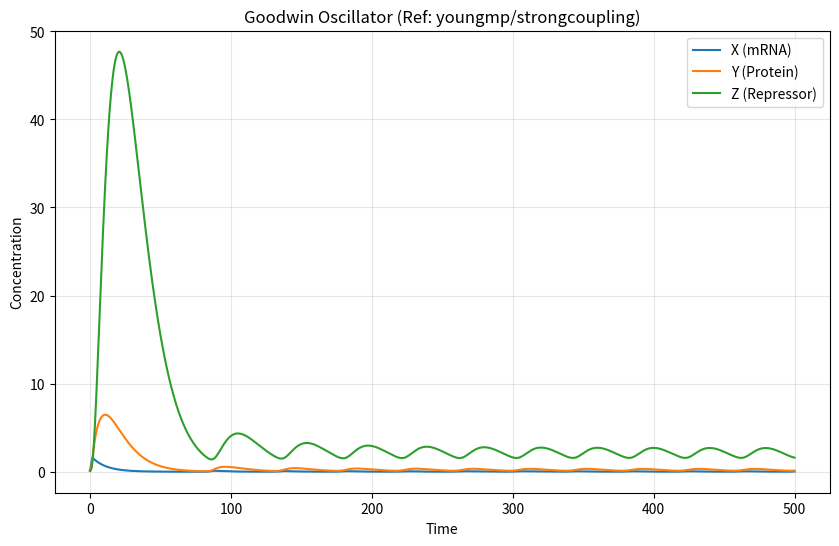

Write the Python code that produced this figure.
import numpy as np
import matplotlib.pyplot as plt
from scipy.integrate import solve_ivp

# Reference: Goodwin Oscillator
# Source: https://github.com/youngmp/strongcoupling (2021)
# Paper: "Higher-order coupling functions of oscillators"
# Model: 3-species negative feedback loop (mRNA -> Enzyme -> Repressor)

def goodwin_oscillator(t, state, params):
    x, y, z = state
    
    # Parameters (Standard Goodwin)
    # Production of X is repressed by Z (Hill)
    # k1/(1 + z^n)
    
    k1 = params.get('k1', 1.0) # mRNA prod
    k2 = params.get('k2', 1.0) # Enzyme prod
    k3 = params.get('k3', 1.0) # Repressor prod
    
    b1 = params.get('b1', 0.1) # Degradation
    b2 = params.get('b2', 0.1)
    b3 = params.get('b3', 0.1)
    
    n = params.get('n', 10.0) # Hill Coeff (High for oscillation)
    KM = params.get('KM', 1.0)
    
    dxdt = k1 / (1 + (z/KM)**n) - b1*x
    dydt = k2 * x - b2*y
    dzdt = k3 * y - b3*z
    
    return [dxdt, dydt, dzdt]

# Parameters that produce oscillations
params = {
    'k1': 1.0, 'k2': 1.0, 'k3': 1.0,
    'b1': 0.1, 'b2': 0.1, 'b3': 0.1,
    'n': 10.0, 'KM': 1.0
}

x0 = [0.1, 0.1, 0.1] # Start low
# Run long enough to settle into limit cycle
t_span = (0, 500)
t_eval = np.linspace(0, 500, 2000)

sol = solve_ivp(lambda t, y: goodwin_oscillator(t, y, params), t_span, x0, t_eval=t_eval, method='LSODA')

# Plot
plt.figure(figsize=(10, 6))
plt.plot(sol.t, sol.y[0], label='X (mRNA)')
plt.plot(sol.t, sol.y[1], label='Y (Protein)')
plt.plot(sol.t, sol.y[2], label='Z (Repressor)')
plt.xlabel('Time')
plt.ylabel('Concentration')
plt.title('Goodwin Oscillator (Ref: youngmp/strongcoupling)')
plt.legend()
plt.grid(True, alpha=0.3)
plt.savefig('goodwin_ode.png')

# Save Trajectories
import pandas as pd
df = pd.DataFrame({'Time': sol.t, 'X': sol.y[0], 'Y': sol.y[1], 'Z': sol.y[2]})
df.to_csv('goodwin_ode_trajectories.csv', index=False)
